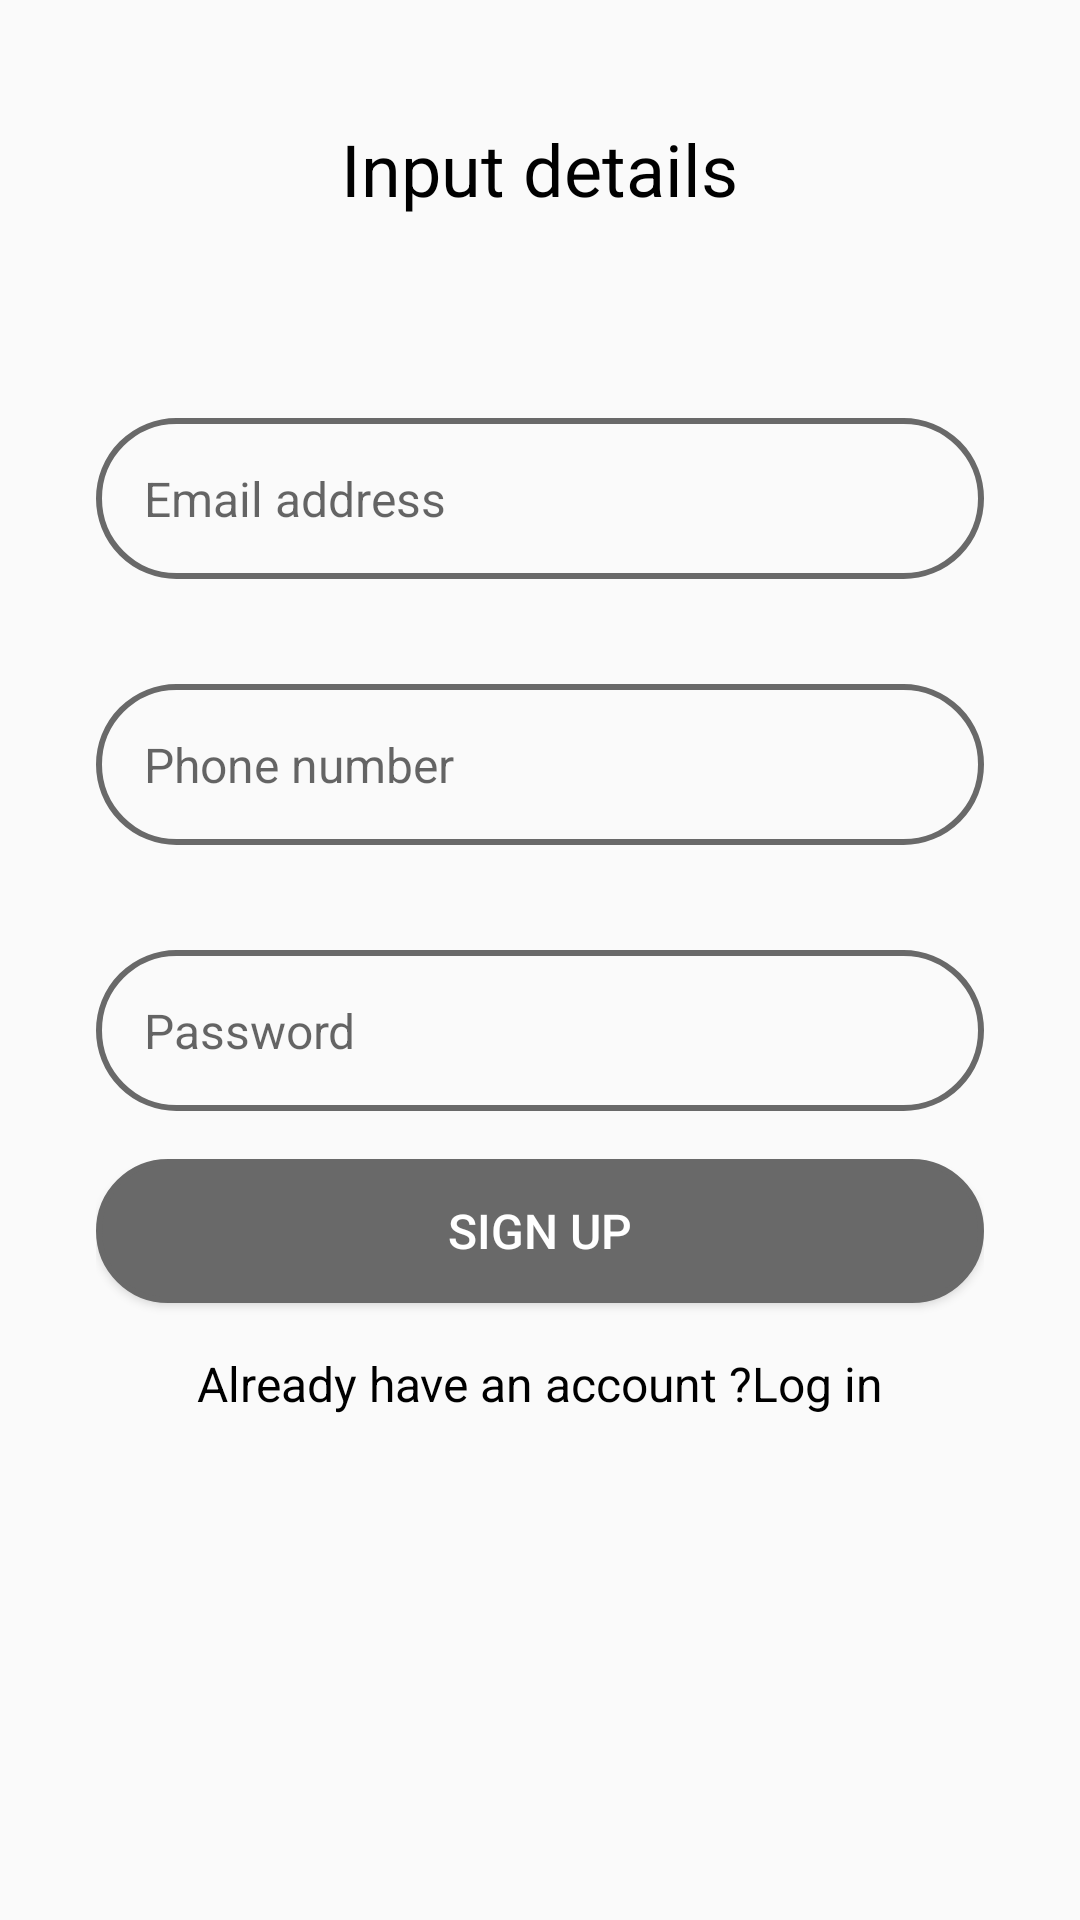

This screen was rendered from an Android layout file. Write that file and the resources it references.
<!-- AndroidManifest.xml: application theme AppTheme -->
<!-- res/layout/activity_sign_up.xml -->
<?xml version="1.0" encoding="utf-8"?>
<LinearLayout xmlns:android="http://schemas.android.com/apk/res/android"
    xmlns:tools="http://schemas.android.com/tools"
    android:layout_width="match_parent"
    android:layout_height="match_parent"
    android:orientation="vertical"
    tools:context=".SignUp"
    android:paddingLeft="@dimen/thirty_two_dp"
    android:paddingRight="@dimen/thirty_two_dp"
    >
    <TextView
        android:layout_width="wrap_content"
        android:layout_height="wrap_content"
        android:text="@string/input_details"
        android:layout_gravity="center"
        android:layout_marginTop="@dimen/title_top"
        android:layout_marginBottom="@dimen/thirty_two_dp"
        android:textColor="@android:color/black"
        android:textSize="@dimen/title_sp"
        />
    <TextView style="@style/wrap_wrap"
        android:text="@string/email"
        android:visibility="invisible"
        android:id="@+id/email_label"

        />
    <EditText
        style="@style/fields_edit"
        android:id="@+id/email"
        android:hint="@string/email"
        android:inputType="textEmailAddress"
        />
    <TextView style="@style/wrap_wrap"
        android:text="@string/phone_number"
        android:visibility="invisible"
        android:id="@+id/phone_label"

        />
    <EditText
        style="@style/fields_edit"
        android:id="@+id/sign_phone_number"
        android:hint="@string/phone_number"
        android:inputType="phone"
        />
    <TextView style="@style/wrap_wrap"
        android:text="@string/password"
        android:visibility="invisible"
        android:id="@+id/password_label"
        />
    <EditText
        style="@style/fields_edit"
        android:id="@+id/sign_password"
        android:hint="@string/password"
        android:inputType="textPassword"
        />

    <Button
        style="@style/fields_button"
        android:text="@string/signup"
        android:id="@+id/signup_btn"
        android:layout_marginTop="@dimen/sixteen_dp"
        />
    <TextView
        android:layout_width="wrap_content"
        android:layout_height="wrap_content"
        android:text="@string/already_account"
        android:layout_gravity="center"
        android:layout_marginTop="@dimen/sixteen_dp"
        android:textColor="@android:color/black"
        android:id="@+id/already_tv"
        android:textSize="@dimen/sp_sixteen"
        />

</LinearLayout>
<!-- resources referenced by this layout -->
<resources>
  <dimen name="sixteen_dp">16dp</dimen>
  <dimen name="sp_sixteen">16sp</dimen>
  <dimen name="thirty_two_dp">32dp</dimen>
  <dimen name="title_sp">24sp</dimen>
  <dimen name="title_top">40dp</dimen>
  <string name="already_account">Already have an account ?Log in</string>
  <string name="email">Email address</string>
  <string name="input_details">Input details</string>
  <string name="password">Password</string>
  <string name="phone_number">Phone number</string>
  <string name="signup">Sign up</string>
  <style name="fields_button" parent="fields">
          <item name="android:background">@drawable/field_background_button</item>
          <item name="android:textColor">@android:color/white</item>
      </style>
  <style name="fields_edit" parent="fields">
          <item name="android:background">@drawable/field_background</item>
          <item name="android:padding">@dimen/sixteen_dp</item>
      </style>
  <style name="wrap_wrap">
          <item name="android:layout_width">wrap_content</item>
          <item name="android:layout_height">wrap_content</item>
          <item name="android:layout_marginTop">@dimen/sixteen_dp</item>
          <item name="android:paddingLeft">@dimen/sixteen_dp</item>
          <item name="android:visibility">visible</item>
      </style>
  <style name="AppTheme" parent="Theme.AppCompat.Light.DarkActionBar">
          
          <item name="colorPrimary">@color/blue_strong</item>
          <item name="colorPrimaryDark">@color/blue_strong</item>
          <item name="colorAccent">@color/colorAccent</item>
      </style>
  <style name="fields">
          <item name="android:layout_width">match_parent</item>
          <item name="android:layout_height">wrap_content</item>
          <item name="android:textSize">@dimen/sp_sixteen</item>
      </style>
  <!-- drawable field_background_button (drawable) -->
  <?xml version="1.0" encoding="utf-8"?>
  <shape  xmlns:android="http://schemas.android.com/apk/res/android"
      android:shape="rectangle"
      >
      <stroke android:color="#696969" android:width="2dp"/>
      <solid android:color="#696969"/>
      <corners
          android:topLeftRadius="@dimen/btn_radius"
          android:bottomRightRadius="@dimen/btn_radius"
          android:bottomLeftRadius="@dimen/btn_radius"
          android:topRightRadius="@dimen/btn_radius"
          />
  </shape>
  <!-- drawable field_background (drawable) -->
  <?xml version="1.0" encoding="utf-8"?>
  <shape  xmlns:android="http://schemas.android.com/apk/res/android"
      android:shape="rectangle"
      >
      <stroke android:color="#696969" android:width="2dp"/>
      <corners
          android:topLeftRadius="@dimen/btn_radius"
          android:bottomRightRadius="@dimen/btn_radius"
          android:bottomLeftRadius="@dimen/btn_radius"
          android:topRightRadius="@dimen/btn_radius"
          />
  </shape>
  <color name="blue_strong">#4169E1</color>
  <color name="colorAccent">#D81B60</color>
  <dimen name="btn_radius">50dp</dimen>
</resources>
